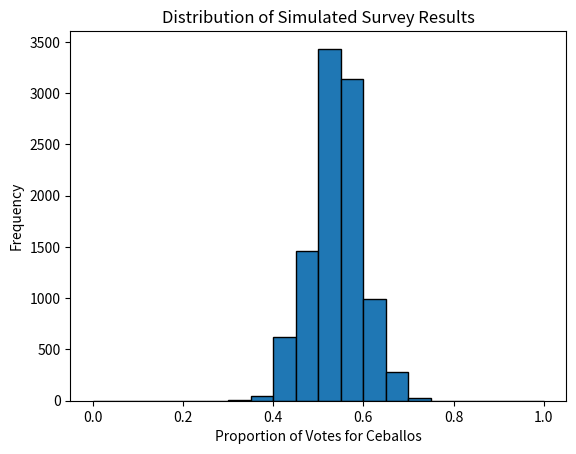

The matplotlib source for this figure:

# project on distributions
import numpy as np
import matplotlib.pyplot as plt

# Given survey responses
survey_responses = ['Ceballos', 'Kerrigan', 'Ceballos', 'Ceballos', 'Ceballos', 'Kerrigan', 'Kerrigan', 'Ceballos', 
                    'Ceballos', 'Ceballos', 'Kerrigan', 'Kerrigan', 'Ceballos', 'Ceballos', 'Kerrigan', 'Kerrigan', 
                    'Ceballos', 'Ceballos', 'Kerrigan', 'Kerrigan', 'Kerrigan', 'Kerrigan', 'Kerrigan', 'Kerrigan', 
                    'Ceballos', 'Ceballos', 'Ceballos', 'Ceballos', 'Ceballos', 'Ceballos', 'Kerrigan', 'Kerrigan', 
                    'Ceballos', 'Ceballos', 'Ceballos', 'Kerrigan', 'Kerrigan', 'Ceballos', 'Ceballos', 'Kerrigan', 
                    'Kerrigan', 'Ceballos', 'Ceballos', 'Kerrigan', 'Kerrigan', 'Kerrigan', 'Kerrigan', 'Kerrigan', 
                    'Kerrigan', 'Ceballos', 'Kerrigan', 'Kerrigan', 'Ceballos', 'Ceballos', 'Ceballos', 'Kerrigan', 
                    'Kerrigan', 'Ceballos', 'Ceballos', 'Kerrigan', 'Kerrigan', 'Ceballos', 'Ceballos', 'Kerrigan', 
                    'Kerrigan', 'Kerrigan', 'Kerrigan', 'Kerrigan', 'Kerrigan', 'Ceballos']

# Step 2: Count total votes for Ceballos
total_ceballos = survey_responses.count("Ceballos")
print(f"Total votes for Ceballos in the survey: {total_ceballos}")

# Step 3: Calculate the percentage of people who voted for Ceballos
total_respondents = len(survey_responses)
percentage_ceballos = total_ceballos / total_respondents * 100
print(f"Percentage of survey respondents who voted for Ceballos: {percentage_ceballos:.2f}%")

# Step 4: Simulate election results using binomial distribution
# In the actual election, 54% of people voted for Ceballos
possible_surveys = np.random.binomial(total_respondents, 0.54, size=10000) / total_respondents
print("\nSimulating 10,000 possible surveys based on actual election results...")

# Step 5: Plot the distribution of survey results
plt.hist(possible_surveys, range=(0, 1), bins=20, edgecolor='black')
plt.title("Distribution of Simulated Survey Results")
plt.xlabel("Proportion of Votes for Ceballos")
plt.ylabel("Frequency")
plt.show()

# Step 6: Calculate the probability that a survey would show Ceballos losing
ceballos_loss_surveys = np.mean(possible_surveys < 0.5) * 100
print(f"Probability of a survey incorrectly predicting a Kerrigan win: {ceballos_loss_surveys:.2f}%")

# Step 7: Simulating a survey with 7,000 respondents
large_survey = np.random.binomial(7000, 0.54, size=10000) / 7000
print("\nSimulating 10,000 possible surveys with a larger sample size of 7,000 respondents...")

# Step 8: Calculate the probability of a survey predicting a Kerrigan win with a larger sample
ceballos_loss_new = np.mean(large_survey < 0.5) * 100
print(f"Probability of a survey incorrectly predicting a Kerrigan win with a larger sample: {ceballos_loss_new:.2f}%")

# Final recommendation
print("\nAnalysis Conclusion:")
if ceballos_loss_new < ceballos_loss_surveys:
    print("A larger sample size significantly improves the accuracy of the survey.")
else:
    print("The survey still shows a high probability of an incorrect prediction, even with a larger sample.")

print("Recommendation: To improve prediction accuracy, increase the number of survey respondents.")
